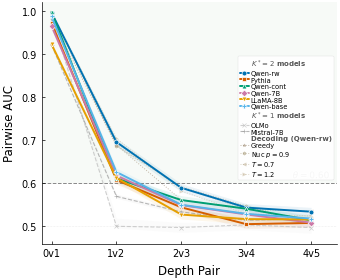

Reproduce this figure in Python. (Note: this script raises an exception after producing the figure.)
#!/usr/bin/env python3
"""Figure 2: AUC decay across depth pairs — EMNLP column width.
Data source: Table 1 (tab:kstar_ci) + Table S2b (tab:kstar_ci_extended) + Table S2 (decoding).
All values use Qwen2.5-1.5B cross-scoring (updated D107)."""

import matplotlib
matplotlib.use("Agg")
import matplotlib.pyplot as plt
import matplotlib.patheffects as pe
import numpy as np
from matplotlib.lines import Line2D

# ── Data from paper tables (Qwen cross-scored, verified) ──
MODELS = [
    ("Qwen-rw",    [0.9956, 0.6955, 0.5893, 0.5435, 0.5340],
                   [0.993, 0.686, 0.580, 0.534, 0.524],
                   [0.998, 0.704, 0.599, 0.553, 0.544]),
    ("Pythia",     [0.9722, 0.6074, 0.5440, 0.5051, 0.5079],
                   [0.967, 0.598, 0.534, 0.495, 0.498],
                   [0.977, 0.617, 0.554, 0.515, 0.518]),
    ("Qwen-cont",  [0.9971, 0.6112, 0.5609, 0.5409, 0.5141],
                   [0.996, 0.602, 0.551, 0.531, 0.504],
                   [0.999, 0.621, 0.571, 0.551, 0.524]),
    ("Qwen-7B",    [0.9644, 0.6178, 0.5492, 0.5276, 0.5085],
                   [0.961, 0.608, 0.539, 0.517, 0.499],
                   [0.967, 0.626, 0.559, 0.538, 0.519]),
    ("LLaMA-8B",   [0.9224, 0.6123, 0.5273, 0.5168, 0.5159],
                   [0.917, 0.603, 0.517, 0.506, 0.505],
                   [0.927, 0.622, 0.538, 0.528, 0.527]),
    ("Qwen-base",  [0.9870, 0.6260, 0.5500, 0.5290, 0.5180],
                   [0.985, 0.617, 0.540, 0.519, 0.508],
                   [0.989, 0.635, 0.560, 0.540, 0.529]),
]

K1_MODELS = [
    ("OLMo",       [0.9861, 0.5001, 0.4973, 0.5034, 0.4971],
                   [0.984, 0.496, 0.486, 0.492, 0.484],
                   [0.989, 0.519, 0.509, 0.513, 0.505]),
    ("Mistral-7B", [0.9209, 0.5695, 0.5335, 0.5140, 0.5184],
                   [0.919, 0.565, 0.528, 0.508, 0.508],
                   [0.923, 0.575, 0.538, 0.520, 0.528]),
]

DECODING = [
    ("Greedy",           [0.980, 0.689, 0.561, 0.540, 0.514]),
    (r"Nuc $p{=}0.9$",  [0.995, 0.686, 0.592, 0.547, 0.507]),
    (r"$T{=}0.7$",      [0.988, 0.689, 0.590, 0.539, 0.535]),
    (r"$T{=}1.2$",      [0.998, 0.704, 0.582, 0.529, 0.524]),
]

MODEL_STYLE = {
    "Qwen-rw":    {"c": "#0072B2", "m": "o"},
    "Pythia":     {"c": "#D55E00", "m": "s"},
    "Qwen-cont":  {"c": "#009E73", "m": "^"},
    "Qwen-7B":    {"c": "#CC79A7", "m": "D"},
    "LLaMA-8B":   {"c": "#E69F00", "m": "v"},
    "Qwen-base":  {"c": "#56B4E9", "m": "P"},
    "OLMo":       {"c": "#BBBBBB", "m": "x"},
    "Mistral-7B": {"c": "#999999", "m": "+"},
}
DECODE_STYLE = [
    {"c": "#8B7355", "m": "*"},
    {"c": "#A0926E", "m": "h"},
    {"c": "#B8A88A", "m": "<"},
    {"c": "#C4B496", "m": ">"},
]

x_labels = ["0v1", "1v2", "2v3", "3v4", "4v5"]
x = np.arange(len(x_labels))

plt.rcParams.update({
    "font.family": "DejaVu Sans",
    "font.size": 9,
    "axes.linewidth": 0.5,
    "xtick.major.width": 0.5,
    "ytick.major.width": 0.5,
    "axes.spines.top": False,
    "axes.spines.right": False,
    "pdf.fonttype": 42,
    "ps.fonttype": 42,
    "figure.dpi": 300,
    "savefig.dpi": 300,
    "savefig.bbox": "tight",
    "savefig.pad_inches": 0.03,
})

fig, ax = plt.subplots(figsize=(3.4, 2.8))

# ── θ reference line (primary visual anchor) ──
ax.axhline(0.60, color="#888888", ls="--", lw=0.7, zorder=1)
t = ax.text(4.30, 0.607, r"$\theta{=}0.60$", fontsize=6.5, color="#666666",
            va="bottom", ha="right")
t.set_path_effects([pe.withStroke(linewidth=2, foreground="white")])

# ── Chance baseline ──
ax.axhline(0.50, color="#DDDDDD", ls=":", lw=0.4, zorder=0)

# ── Discriminable zone shading ──
ax.axhspan(0.60, 1.02, color="#F0F7F0", alpha=0.5, zorder=0, lw=0)

# ── K*=2 models (solid, prominent) ──
model_handles = []
for name, auc, lo, hi in MODELS:
    s = MODEL_STYLE[name]
    y, ci_lo, ci_hi = np.array(auc), np.array(lo), np.array(hi)
    ax.fill_between(x, ci_lo, ci_hi, color=s["c"], alpha=0.08, zorder=2, lw=0)
    line, = ax.plot(x, y, "-", color=s["c"], lw=1.4, marker=s["m"],
                    markersize=3.5, markeredgewidth=0.5, markeredgecolor="white",
                    zorder=5, solid_capstyle="round")
    model_handles.append((line, name))

# ── K*=1 models (muted, dashed) ──
k1_handles = []
for name, auc, lo, hi in K1_MODELS:
    s = MODEL_STYLE[name]
    y = np.array(auc)
    ax.fill_between(x, np.array(lo), np.array(hi), color=s["c"], alpha=0.05, zorder=2, lw=0)
    line, = ax.plot(x, y, "--", color=s["c"], lw=0.8, marker=s["m"],
                    markersize=3, markeredgewidth=0.5, alpha=0.7,
                    zorder=3, solid_capstyle="round")
    k1_handles.append((line, name))

# ── Decoding strategies (very thin dotted, background context) ──
dec_handles = []
for i, (name, auc) in enumerate(DECODING):
    s = DECODE_STYLE[i]
    y = np.array(auc)
    line, = ax.plot(x, y, ":", color=s["c"], lw=0.7, marker=s["m"],
                    markersize=2.5, markeredgewidth=0.2, alpha=0.50,
                    zorder=2, solid_capstyle="round")
    dec_handles.append((line, name))

# ── Compact legend ──
hdr_k2 = Line2D([], [], color="none")
hdr_k1 = Line2D([], [], color="none")
hdr_d = Line2D([], [], color="none")

all_h = ([hdr_k2] + [h for h, _ in model_handles] +
         [hdr_k1] + [h for h, _ in k1_handles] +
         [hdr_d] + [h for h, _ in dec_handles])
all_l = ([r"$K^*{=}2$ models"] + [n for _, n in model_handles] +
         [r"$K^*{=}1$ models"] + [n for _, n in k1_handles] +
         ["Decoding (Qwen-rw)"] + [n for _, n in dec_handles])

leg = ax.legend(all_h, all_l,
                fontsize=4.8, loc="center right", bbox_to_anchor=(1.0, 0.52),
                framealpha=0.95, edgecolor="#DDDDDD", fancybox=True,
                handlelength=1.3, borderpad=0.3, labelspacing=0.10,
                handletextpad=0.3, ncol=1)
leg.get_frame().set_linewidth(0.3)

for text in leg.get_texts():
    lbl = text.get_text()
    if lbl in [r"$K^*{=}2$ models", r"$K^*{=}1$ models", "Decoding (Qwen-rw)"]:
        text.set_fontsize(5)
        text.set_fontweight("bold")
        text.set_color("#555555")

# ── Axes ──
ax.set_xticks(x)
ax.set_xticklabels(x_labels, fontsize=7.5)
ax.set_xlabel("Depth Pair", fontsize=8.5)
ax.set_ylabel("Pairwise AUC", fontsize=8.5)
ax.set_ylim(0.46, 1.02)
ax.set_xlim(-0.15, len(x_labels) - 0.60)
ax.tick_params(direction="in", labelsize=7, length=2.5)

plt.tight_layout(pad=0.3)

out = "/home/ubuntu/.agent-ml-research-idea_gen_0509_7/projects/gen-depth-contamination/docs/paper/figures"
fig.savefig(f"{out}/fig2_auc_decay.pdf")
fig.savefig(f"{out}/fig2_auc_decay.png")
plt.close(fig)
print("OK fig2")
